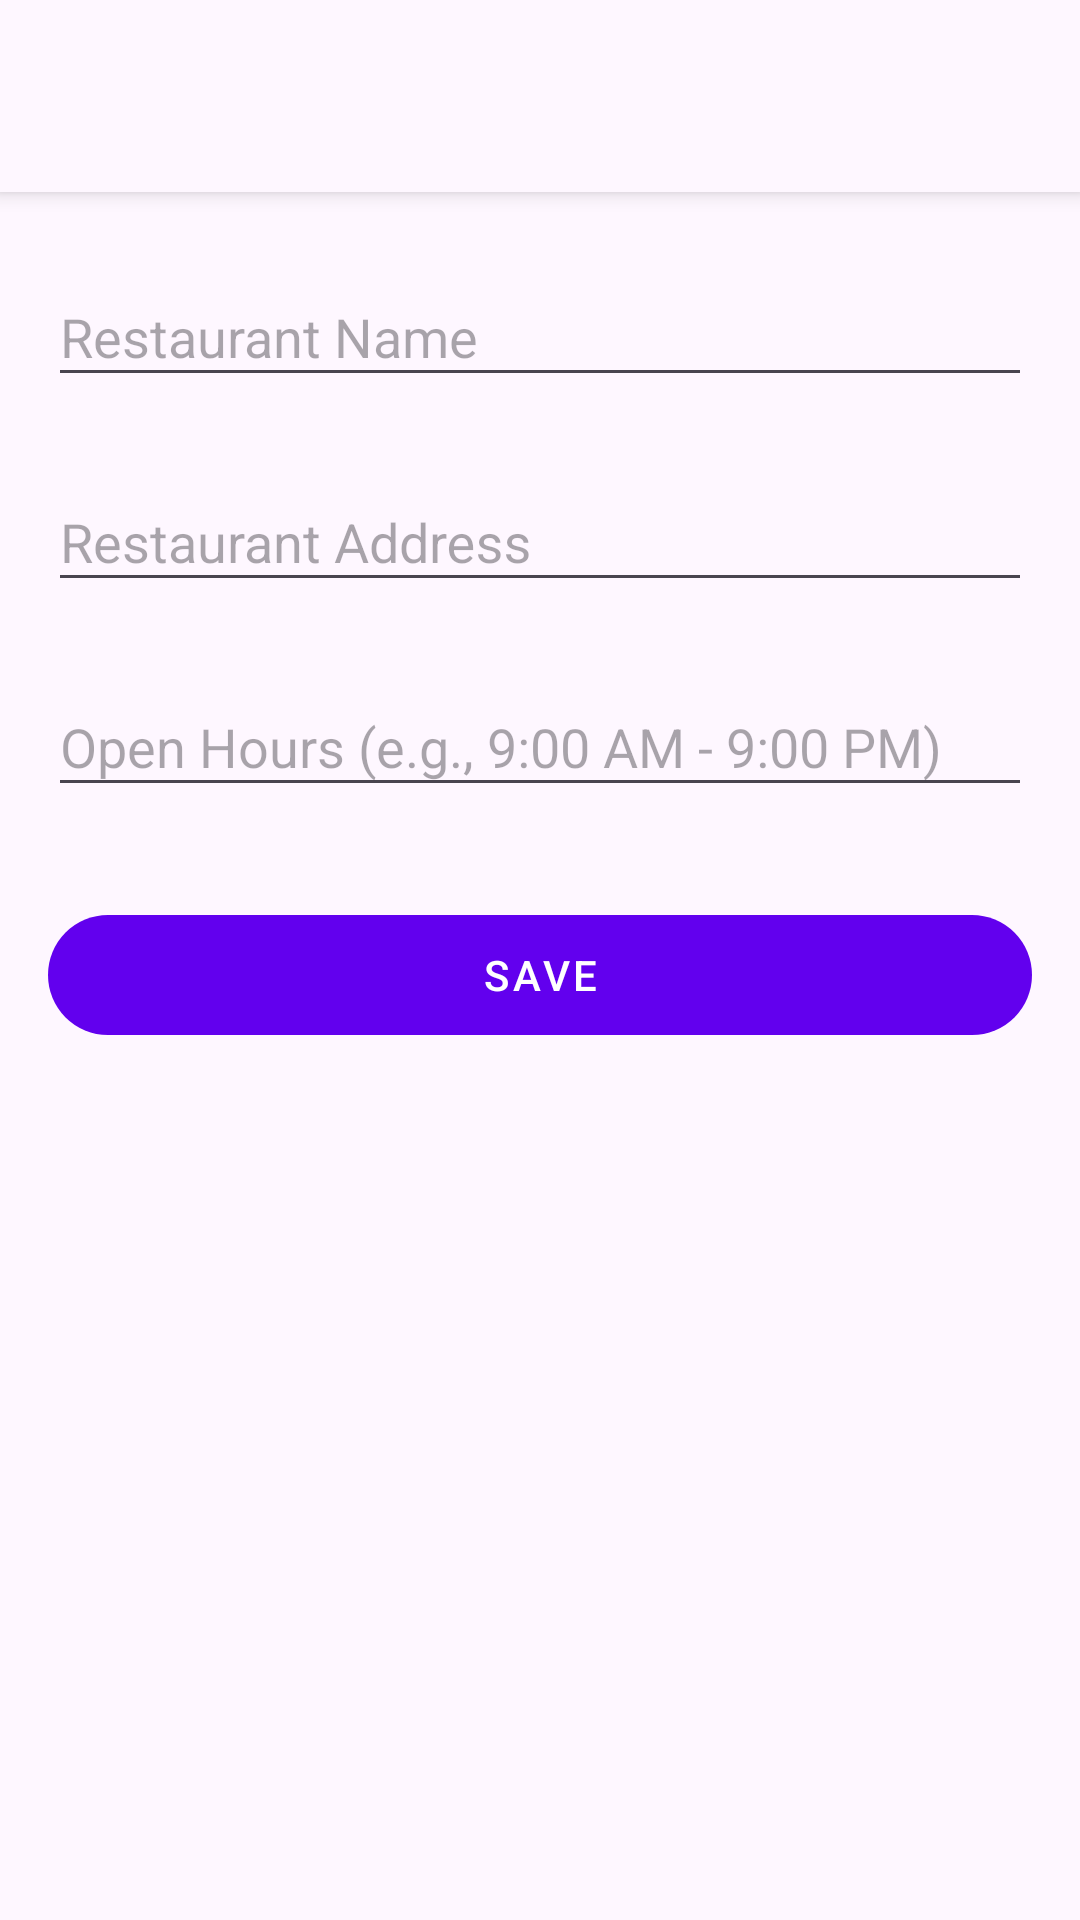

Reconstruct the res/layout file that produces this screen, plus the resources it refers to.
<!-- AndroidManifest.xml: application theme Theme.MyRes -->
<!-- res/layout/activity_add_restaurant.xml -->
<?xml version="1.0" encoding="utf-8"?>
<layout xmlns:android="http://schemas.android.com/apk/res/android"
    xmlns:app="http://schemas.android.com/apk/res-auto">

    <androidx.coordinatorlayout.widget.CoordinatorLayout
        android:layout_width="match_parent"
        android:layout_height="match_parent">

        <com.google.android.material.appbar.AppBarLayout
            android:layout_width="match_parent"
            android:layout_height="wrap_content">

            <androidx.appcompat.widget.Toolbar
                android:id="@+id/toolbar"
                android:layout_width="match_parent"
                android:layout_height="wrap_content" />

        </com.google.android.material.appbar.AppBarLayout>

        <androidx.core.widget.NestedScrollView
            android:layout_width="match_parent"
            android:layout_height="wrap_content"
            app:layout_behavior="@string/appbar_scrolling_view_behavior">

            <LinearLayout
                android:layout_width="match_parent"
                android:layout_height="match_parent"
                android:orientation="vertical"
                android:padding="16dp">

                <com.google.android.material.textfield.TextInputLayout
                    android:id="@+id/text_input_layout_restaurant_name"
                    android:layout_width="match_parent"
                    android:layout_height="wrap_content">

                    <com.google.android.material.textfield.TextInputEditText
                        android:id="@+id/restaurant_name"
                        android:layout_width="match_parent"
                        android:layout_height="wrap_content"
                        android:hint="Restaurant Name" />

                </com.google.android.material.textfield.TextInputLayout>

                <com.google.android.material.textfield.TextInputLayout
                    android:id="@+id/text_input_layout_restaurant_address"
                    android:layout_width="match_parent"
                    android:layout_height="wrap_content"
                    android:layout_marginTop="16dp">

                    <com.google.android.material.textfield.TextInputEditText
                        android:id="@+id/restaurant_address"
                        android:layout_width="match_parent"
                        android:layout_height="wrap_content"
                        android:hint="Restaurant Address" />

                </com.google.android.material.textfield.TextInputLayout>

                <com.google.android.material.textfield.TextInputLayout
                    android:id="@+id/text_input_layout_restaurant_hours"
                    android:layout_width="match_parent"
                    android:layout_height="wrap_content"
                    android:layout_marginTop="16dp">

                    <com.google.android.material.textfield.TextInputEditText
                        android:id="@+id/restaurant_hours"
                        android:layout_width="match_parent"
                        android:layout_height="wrap_content"
                        android:hint="Open Hours (e.g., 9:00 AM - 9:00 PM)" />

                </com.google.android.material.textfield.TextInputLayout>

                <com.google.android.material.button.MaterialButton
                    android:id="@+id/save_button"
                    android:layout_width="match_parent"
                    android:layout_height="wrap_content"
                    android:layout_marginTop="32dp"
                    android:text="Save"
                    android:textAppearance="?attr/textAppearanceButton" />

            </LinearLayout>

        </androidx.core.widget.NestedScrollView>

    </androidx.coordinatorlayout.widget.CoordinatorLayout>

</layout>
<!-- resources referenced by this layout -->
<resources>
  <style name="Theme.MyRes" parent="Theme.Material3.Light.NoActionBar">
          
          <item name="colorPrimary">@color/purple_500</item>
          <item name="colorPrimaryVariant">@color/purple_700</item>
          <item name="colorOnPrimary">@color/white</item>
          
          <item name="colorSecondary">@color/teal_200</item>
          <item name="colorSecondaryVariant">@color/teal_700</item>
          <item name="colorOnSecondary">@android:color/white</item>
          
          <item name="android:statusBarColor">?attr/colorPrimaryVariant</item>
          
          <item name="colorOutline">@color/outline_color</item>
  
          
          <item name="windowActionBar">false</item>
          <item name="windowNoTitle">true</item>
  
          
          <item name="toolbarStyle">@style/ToolbarStyle</item>
          <item name="appBarLayoutStyle">@style/Widget.MaterialComponents.AppBarLayout.PrimarySurface</item>
          <item name="actionOverflowButtonStyle">@style/ActionOverflowButtonStyle</item>
          <item name="textInputStyle">@style/TextInputLayoutStyle</item>
      </style>
  <style name="ToolbarStyle" parent="Widget.Material3.Toolbar.Surface">
          <item name="navigationIcon">@drawable/ic_arrow_back_black_24dp</item>
      </style>
  <style name="ActionOverflowButtonStyle" parent="Widget.AppCompat.ActionButton.Overflow">
          <item name="tint">@android:color/black</item>
      </style>
  <!-- not gathered from this repository: default colours our renderer supplied (Android Studio template values) -->
  <color name="purple_500">#FF6200EE</color>
  <color name="purple_700">#FF3700B3</color>
  <color name="teal_200">#FF03DAC5</color>
  <color name="teal_700">#FF018786</color>
  <color name="white">#FFFFFFFF</color>
</resources>
